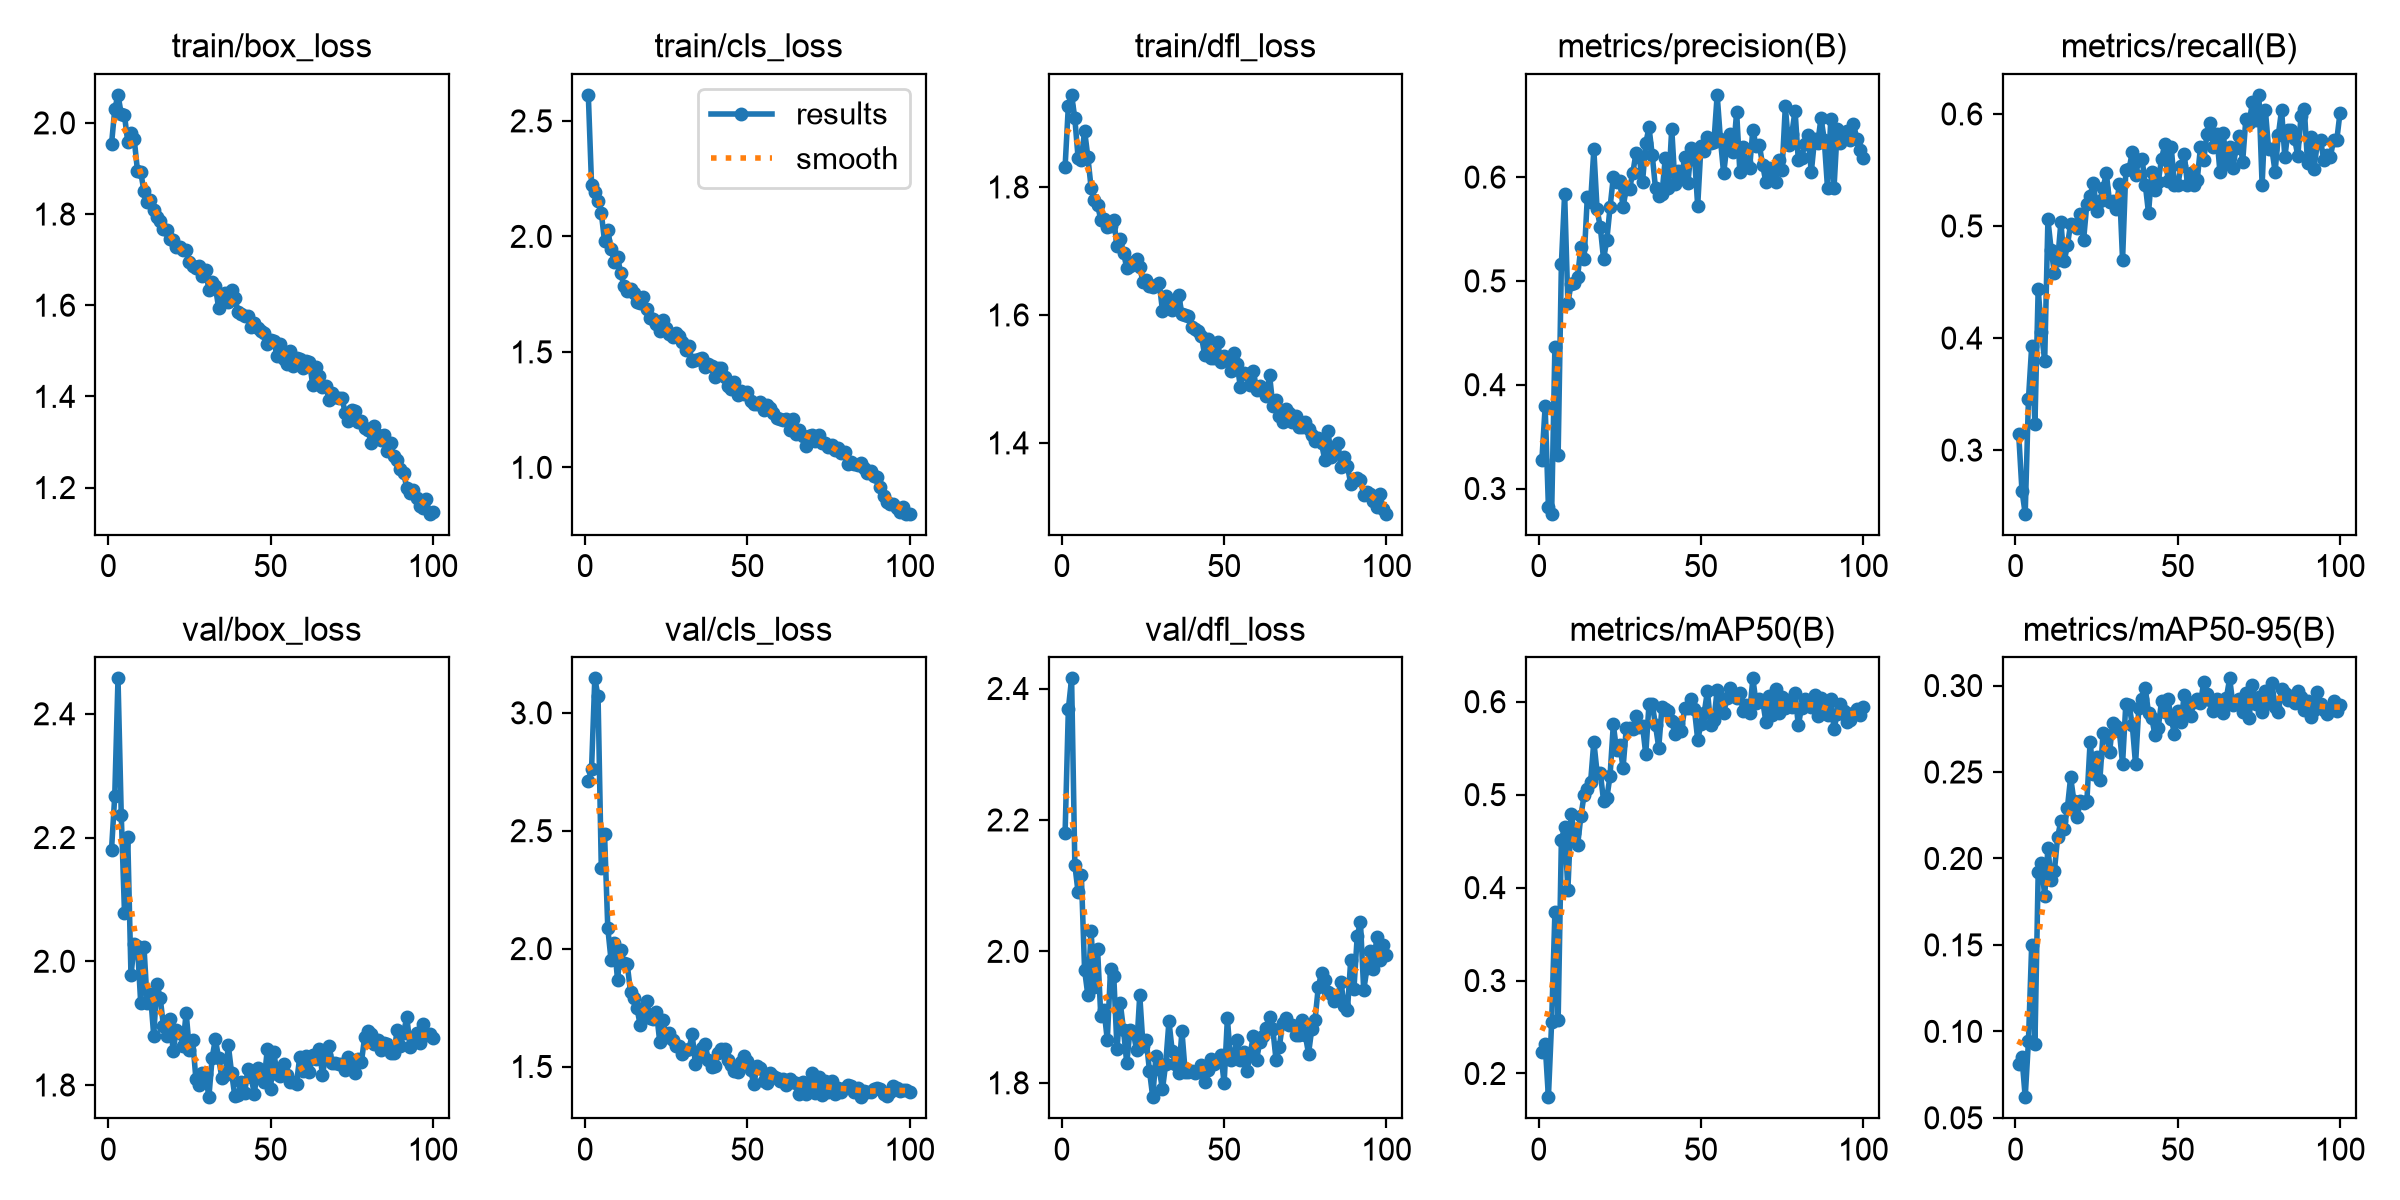

The table this chart was drawn from, first rows:
epoch, time, train/box_loss, train/cls_loss, train/dfl_loss, metrics/precision(B), metrics/recall(B), metrics/mAP50(B), metrics/mAP50-95(B), val/box_loss, val/cls_loss, val/dfl_loss, lr/pg0, lr/pg1, lr/pg2
1, 349.3, 1.953, 2.613, 1.832, 0.3277, 0.314, 0.2233, 0.08114, 2.18, 2.712, 2.181, 0.0006605, 0.0006605, 0.0006605
2, 671.7, 2.03, 2.224, 1.927, 0.3793, 0.2638, 0.2316, 0.08506, 2.267, 2.762, 2.369, 0.001314, 0.001314, 0.001314
3, 953.1, 2.061, 2.193, 1.944, 0.2822, 0.2432, 0.1745, 0.06192, 2.457, 3.146, 2.415, 0.001954, 0.001954, 0.001954
4, 1504, 2.019, 2.154, 1.907, 0.2757, 0.3454, 0.2556, 0.09436, 2.237, 3.07, 2.132, 0.001941, 0.001941, 0.001941
5, 1809, 2.016, 2.103, 1.846, 0.4365, 0.3925, 0.3732, 0.1501, 2.078, 2.343, 2.09, 0.001921, 0.001921, 0.001921
6, 2039, 1.959, 1.979, 1.842, 0.3325, 0.323, 0.2572, 0.09273, 2.201, 2.486, 2.116, 0.001901, 0.001901, 0.001901
7, 2270, 1.978, 2.029, 1.888, 0.5163, 0.444, 0.4515, 0.192, 1.977, 2.088, 1.972, 0.001881, 0.001881, 0.001881
8, 2630, 1.964, 1.944, 1.847, 0.584, 0.4054, 0.4647, 0.1975, 2.027, 1.952, 1.934, 0.001861, 0.001861, 0.001861
9, 7510, 1.895, 1.891, 1.799, 0.4787, 0.3797, 0.3976, 0.1784, 2.025, 2.024, 2.032, 0.001842, 0.001842, 0.001842
10, 8501, 1.892, 1.909, 1.78, 0.4971, 0.5058, 0.4792, 0.2058, 1.932, 1.869, 1.946, 0.001822, 0.001822, 0.001822
11, 8704, 1.85, 1.842, 1.772, 0.4982, 0.4788, 0.4583, 0.1875, 2.023, 1.995, 2.004, 0.001802, 0.001802, 0.001802
12, 11761, 1.826, 1.783, 1.749, 0.5042, 0.4582, 0.4456, 0.1927, 1.933, 1.938, 1.901, 0.001782, 0.001782, 0.001782
13, 20419, 1.831, 1.764, 1.75, 0.5325, 0.4698, 0.4765, 0.2125, 1.948, 1.933, 1.911, 0.001762, 0.001762, 0.001762
14, 20587, 1.809, 1.771, 1.738, 0.5211, 0.5032, 0.4997, 0.2217, 1.88, 1.817, 1.865, 0.001743, 0.001743, 0.001743
15, 20745, 1.794, 1.753, 1.739, 0.581, 0.4685, 0.5061, 0.2168, 1.963, 1.791, 1.974, 0.001723, 0.001723, 0.001723
16, 20915, 1.784, 1.715, 1.748, 0.5756, 0.4826, 0.5135, 0.2292, 1.941, 1.747, 1.962, 0.001703, 0.001703, 0.001703
17, 21122, 1.768, 1.711, 1.708, 0.6266, 0.5019, 0.557, 0.247, 1.895, 1.675, 1.851, 0.001683, 0.001683, 0.001683
18, 21315, 1.766, 1.737, 1.719, 0.5689, 0.5006, 0.5238, 0.2333, 1.88, 1.733, 1.921, 0.001663, 0.001663, 0.001663
19, 21522, 1.746, 1.685, 1.697, 0.5516, 0.4981, 0.5234, 0.2238, 1.906, 1.778, 1.881, 0.001644, 0.001644, 0.001644
20, 21774, 1.743, 1.647, 1.674, 0.521, 0.5109, 0.4933, 0.2333, 1.856, 1.707, 1.829, 0.001624, 0.001624, 0.001624
21, 21982, 1.727, 1.642, 1.676, 0.5396, 0.4878, 0.4962, 0.2323, 1.889, 1.701, 1.881, 0.001604, 0.001604, 0.001604
22, 22179, 1.729, 1.62, 1.682, 0.5708, 0.52, 0.5204, 0.233, 1.884, 1.732, 1.878, 0.001584, 0.001584, 0.001584
23, 22396, 1.72, 1.592, 1.687, 0.6, 0.5269, 0.5756, 0.2675, 1.863, 1.605, 1.85, 0.001564, 0.001564, 0.001564
24, 22618, 1.722, 1.636, 1.674, 0.5948, 0.5384, 0.5479, 0.2487, 1.917, 1.698, 1.933, 0.001545, 0.001545, 0.001545
25, 22826, 1.694, 1.603, 1.652, 0.5965, 0.5137, 0.5537, 0.2588, 1.856, 1.627, 1.857, 0.001525, 0.001525, 0.001525
26, 23046, 1.687, 1.578, 1.654, 0.5711, 0.5227, 0.5286, 0.2452, 1.873, 1.643, 1.865, 0.001505, 0.001505, 0.001505
27, 23262, 1.682, 1.565, 1.646, 0.5887, 0.5341, 0.5717, 0.2727, 1.81, 1.615, 1.818, 0.001485, 0.001485, 0.001485
28, 23461, 1.685, 1.582, 1.644, 0.5888, 0.547, 0.5717, 0.2717, 1.8, 1.586, 1.778, 0.001465, 0.001465, 0.001465
29, 23662, 1.664, 1.57, 1.646, 0.6039, 0.5212, 0.5704, 0.2615, 1.819, 1.587, 1.841, 0.001446, 0.001446, 0.001446
30, 23856, 1.678, 1.544, 1.65, 0.6235, 0.5225, 0.5842, 0.2786, 1.817, 1.552, 1.821, 0.001426, 0.001426, 0.001426
31, 24050, 1.634, 1.509, 1.607, 0.6192, 0.5148, 0.5728, 0.2767, 1.78, 1.568, 1.79, 0.001406, 0.001406, 0.001406
32, 24256, 1.65, 1.526, 1.629, 0.5951, 0.5372, 0.5743, 0.2738, 1.844, 1.572, 1.829, 0.001386, 0.001386, 0.001386
33, 24452, 1.641, 1.459, 1.616, 0.6325, 0.4698, 0.5434, 0.2547, 1.874, 1.636, 1.894, 0.001366, 0.001366, 0.001366
34, 24657, 1.594, 1.463, 1.608, 0.648, 0.5495, 0.5977, 0.2893, 1.844, 1.511, 1.848, 0.001347, 0.001347, 0.001347
35, 24852, 1.623, 1.469, 1.619, 0.621, 0.5505, 0.5975, 0.2889, 1.812, 1.54, 1.828, 0.001327, 0.001327, 0.001327
36, 25072, 1.627, 1.473, 1.631, 0.589, 0.5663, 0.5744, 0.2771, 1.816, 1.577, 1.815, 0.001307, 0.001307, 0.001307
37, 25291, 1.608, 1.436, 1.601, 0.5815, 0.5454, 0.5506, 0.2544, 1.864, 1.594, 1.878, 0.001287, 0.001287, 0.001287
38, 25488, 1.633, 1.448, 1.6, 0.584, 0.5586, 0.5946, 0.2869, 1.82, 1.526, 1.816, 0.001267, 0.001267, 0.001267
39, 25697, 1.615, 1.44, 1.599, 0.6179, 0.5599, 0.5916, 0.2923, 1.782, 1.498, 1.816, 0.001248, 0.001248, 0.001248
40, 25953, 1.586, 1.392, 1.58, 0.5891, 0.537, 0.5904, 0.2984, 1.784, 1.501, 1.818, 0.001228, 0.001228, 0.001228
41, 26325, 1.58, 1.43, 1.578, 0.6468, 0.5115, 0.5791, 0.2841, 1.805, 1.559, 1.815, 0.001208, 0.001208, 0.001208
42, 26558, 1.577, 1.43, 1.575, 0.5931, 0.5483, 0.565, 0.2812, 1.786, 1.573, 1.818, 0.001188, 0.001188, 0.001188
43, 26749, 1.576, 1.391, 1.567, 0.6058, 0.532, 0.5761, 0.2713, 1.825, 1.576, 1.827, 0.001168, 0.001168, 0.001168
44, 26930, 1.553, 1.351, 1.537, 0.5993, 0.5393, 0.5687, 0.2756, 1.813, 1.526, 1.802, 0.001149, 0.001149, 0.001149
45, 27119, 1.561, 1.339, 1.563, 0.6196, 0.5598, 0.5935, 0.2909, 1.786, 1.506, 1.819, 0.001129, 0.001129, 0.001129
46, 27301, 1.551, 1.369, 1.533, 0.5948, 0.5727, 0.593, 0.2846, 1.828, 1.482, 1.836, 0.001109, 0.001109, 0.001109
47, 27487, 1.543, 1.315, 1.533, 0.6281, 0.5405, 0.603, 0.2923, 1.818, 1.478, 1.828, 0.001089, 0.001089, 0.001089
48, 27676, 1.539, 1.329, 1.557, 0.6207, 0.5701, 0.5917, 0.2806, 1.805, 1.519, 1.833, 0.001069, 0.001069, 0.001069
49, 27861, 1.516, 1.317, 1.527, 0.5721, 0.5367, 0.5591, 0.2721, 1.858, 1.544, 1.842, 0.00105, 0.00105, 0.00105
50, 28048, 1.523, 1.327, 1.536, 0.6297, 0.5362, 0.5755, 0.2854, 1.794, 1.524, 1.8, 0.00103, 0.00103, 0.00103
51, 28227, 1.522, 1.289, 1.53, 0.6249, 0.5532, 0.5877, 0.2788, 1.853, 1.486, 1.898, 0.00101, 0.00101, 0.00101
52, 28410, 1.488, 1.274, 1.512, 0.6389, 0.5646, 0.6114, 0.2946, 1.818, 1.425, 1.834, 0.0009902, 0.0009902, 0.0009902
53, 28596, 1.516, 1.276, 1.541, 0.6326, 0.5367, 0.5754, 0.2843, 1.815, 1.501, 1.844, 0.0009704, 0.0009704, 0.0009704
54, 28772, 1.482, 1.282, 1.523, 0.6338, 0.547, 0.5798, 0.2824, 1.834, 1.495, 1.865, 0.0009506, 0.0009506, 0.0009506
55, 28960, 1.472, 1.25, 1.488, 0.6792, 0.5367, 0.6129, 0.2908, 1.816, 1.439, 1.835, 0.0009308, 0.0009308, 0.0009308
56, 29146, 1.5, 1.268, 1.509, 0.6365, 0.5409, 0.5895, 0.2924, 1.805, 1.428, 1.847, 0.000911, 0.000911, 0.000911
57, 29329, 1.466, 1.256, 1.507, 0.6035, 0.5701, 0.5876, 0.2898, 1.806, 1.473, 1.817, 0.0008912, 0.0008912, 0.0008912
58, 29507, 1.483, 1.233, 1.49, 0.6304, 0.5586, 0.6036, 0.3018, 1.802, 1.461, 1.843, 0.0008714, 0.0008714, 0.0008714
59, 29697, 1.482, 1.213, 1.513, 0.6412, 0.5819, 0.6142, 0.2951, 1.846, 1.451, 1.872, 0.0008516, 0.0008516, 0.0008516
60, 29885, 1.462, 1.208, 1.483, 0.6241, 0.5919, 0.6064, 0.2916, 1.822, 1.438, 1.835, 0.0008318, 0.0008318, 0.0008318
... 40 more rows
